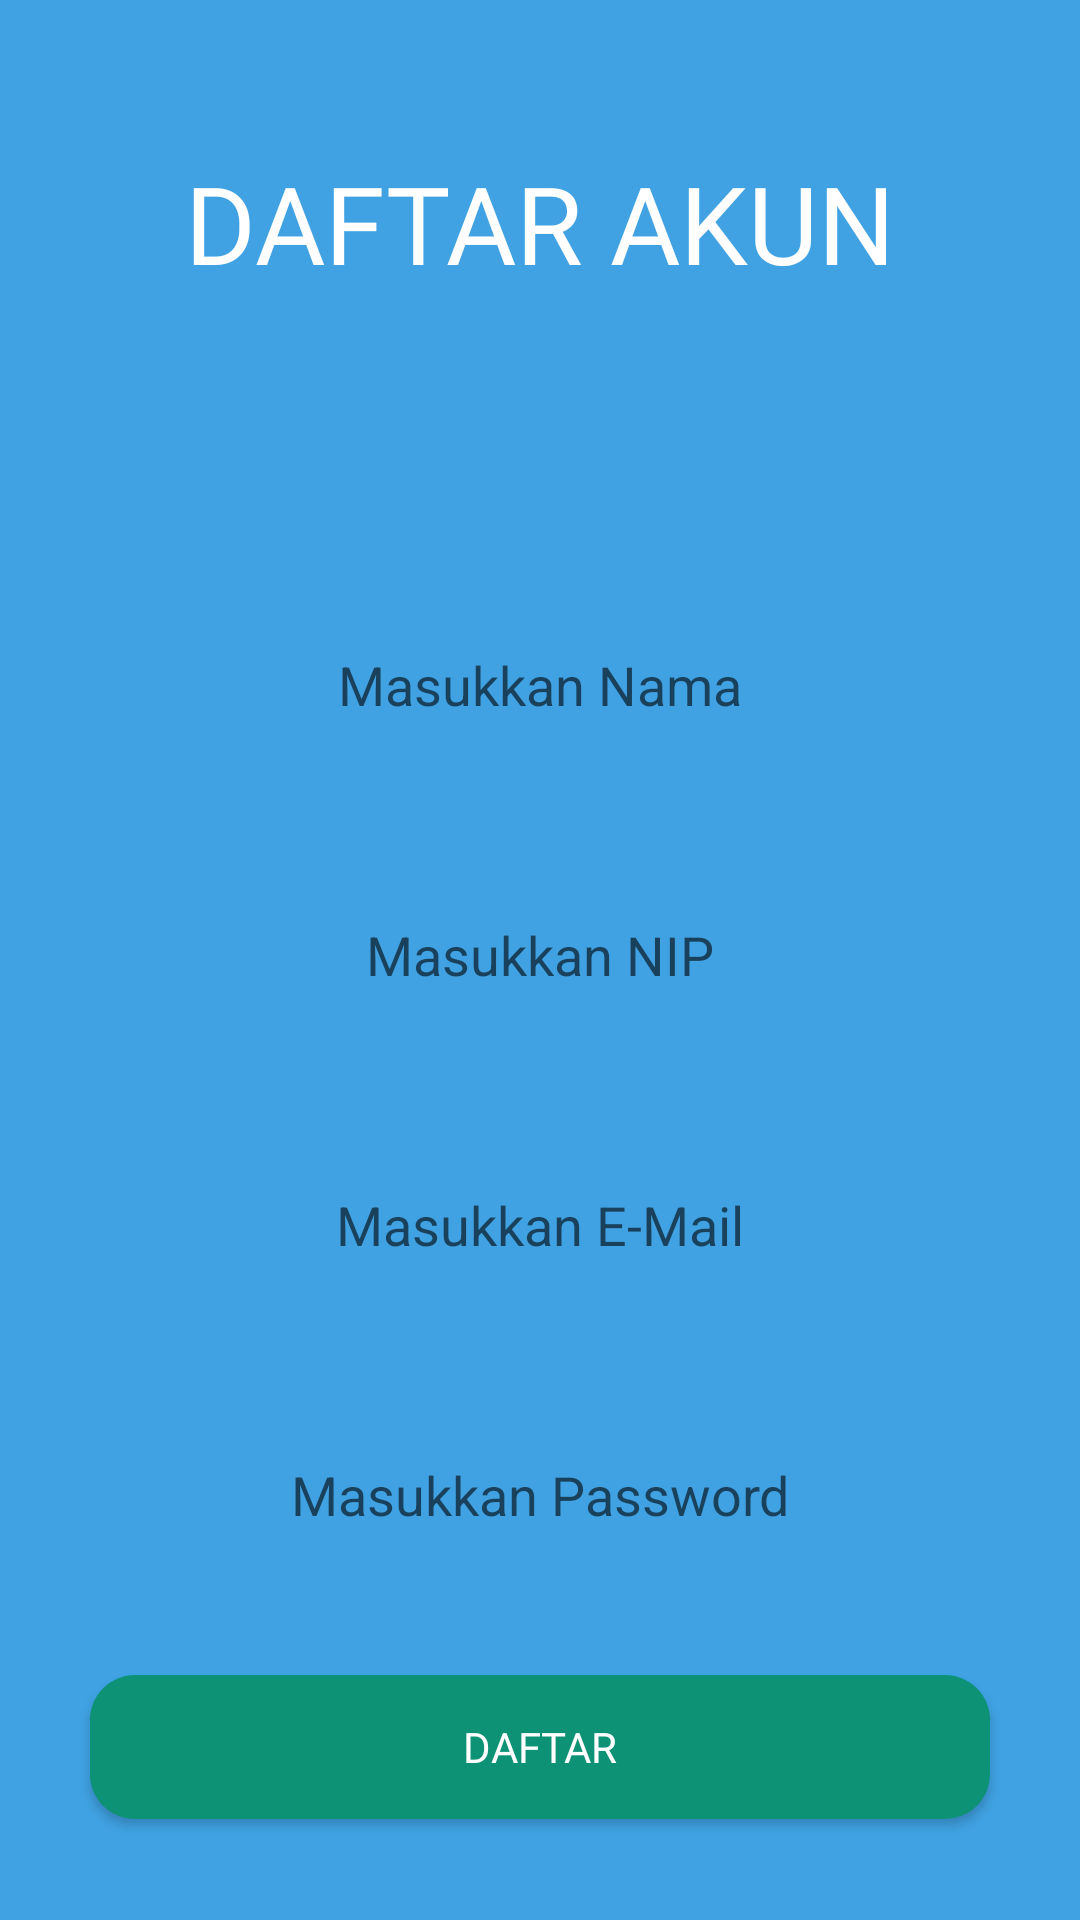

Write the Android layout XML for this screen, with the resource values it uses.
<!-- AndroidManifest.xml: application theme Theme.AplikasiAbsenSiswa -->
<!-- res/layout/activity_register_guru.xml -->
<?xml version="1.0" encoding="utf-8"?>
<LinearLayout xmlns:android="http://schemas.android.com/apk/res/android"
    xmlns:app="http://schemas.android.com/apk/res-auto"
    xmlns:tools="http://schemas.android.com/tools"
    android:layout_width="match_parent"
    android:layout_height="match_parent"
    android:orientation="vertical"
    android:background="@color/background"
    tools:context=".guru.RegisterGuru">

    <TextView
        android:layout_width="wrap_content"
        android:layout_height="wrap_content"
        android:text="DAFTAR AKUN"
        android:textColor="@color/white"
        android:textSize="36sp"
        android:fontFamily="@font/poppins_bold"
        android:layout_gravity="center"
        android:layout_marginTop="50dp"/>


    <EditText
        android:id="@+id/etNama"
        android:layout_width="350dp"
        android:layout_height="60dp"
        android:layout_gravity="center"
        android:layout_marginTop="100dp"
        android:background="@drawable/roundedbox"
        android:inputType="text"
        android:hint="Masukkan Nama"
        android:textAlignment="center"
        />

    <EditText
        android:id="@+id/etNIP"
        android:layout_width="350dp"
        android:layout_height="60dp"
        android:layout_gravity="center"
        android:layout_marginTop="30dp"
        android:background="@drawable/roundedbox"
        android:inputType="text"
        android:hint="Masukkan NIP"
        android:textAlignment="center"
        />

    <EditText
        android:id="@+id/etEmail"
        android:layout_width="350dp"
        android:layout_height="60dp"
        android:layout_gravity="center"
        android:layout_marginTop="30dp"
        android:background="@drawable/roundedbox"
        android:inputType="textEmailAddress"
        android:hint="Masukkan E-Mail"
        android:textAlignment="center"
        />

    <EditText
        android:id="@+id/etPassword"
        android:layout_width="350dp"
        android:layout_height="60dp"
        android:layout_gravity="center"
        android:layout_marginTop="30dp"
        android:background="@drawable/roundedbox"
        android:inputType="textPassword"
        android:hint="Masukkan Password"
        android:textAlignment="center"
        />

    <Button
        android:id="@+id/btnDaftar"
        android:layout_width="300dp"
        android:layout_height="wrap_content"
        android:layout_marginTop="30dp"
        android:layout_gravity="center"
        android:background="@drawable/button_rounded"
        android:text="Daftar"
        android:textColor="@android:color/white"
        android:fontFamily="@font/poppins_bold"/>

</LinearLayout>
<!-- resources referenced by this layout -->
<resources>
  <color name="background">#40A2E3</color>
  <color name="white">#FFFFFFFF</color>
  <!-- drawable button_rounded (drawable) -->
  <?xml version="1.0" encoding="utf-8"?>
  <shape android:shape="rectangle" xmlns:android="http://schemas.android.com/apk/res/android">
      <solid android:color="#0D9276"/>
      <corners android:radius="15dp"/>
  
  </shape>
  <style name="Theme.AplikasiAbsenSiswa" parent="Theme.AppCompat.Light.NoActionBar">
          
          <item name="colorPrimary">@color/purple_500</item>
          <item name="colorPrimaryVariant">@color/purple_700</item>
          <item name="colorOnPrimary">@color/white</item>
          
          <item name="colorSecondary">@color/teal_200</item>
          <item name="colorSecondaryVariant">@color/teal_700</item>
          <item name="colorOnSecondary">@color/black</item>
          
          <item name="android:statusBarColor">?attr/colorPrimaryVariant</item>
          
      </style>
  <color name="purple_500">#FF6200EE</color>
  <color name="purple_700">#FF3700B3</color>
  <color name="teal_200">#FF03DAC5</color>
  <color name="teal_700">#FF018786</color>
  <color name="black">#FF000000</color>
</resources>
